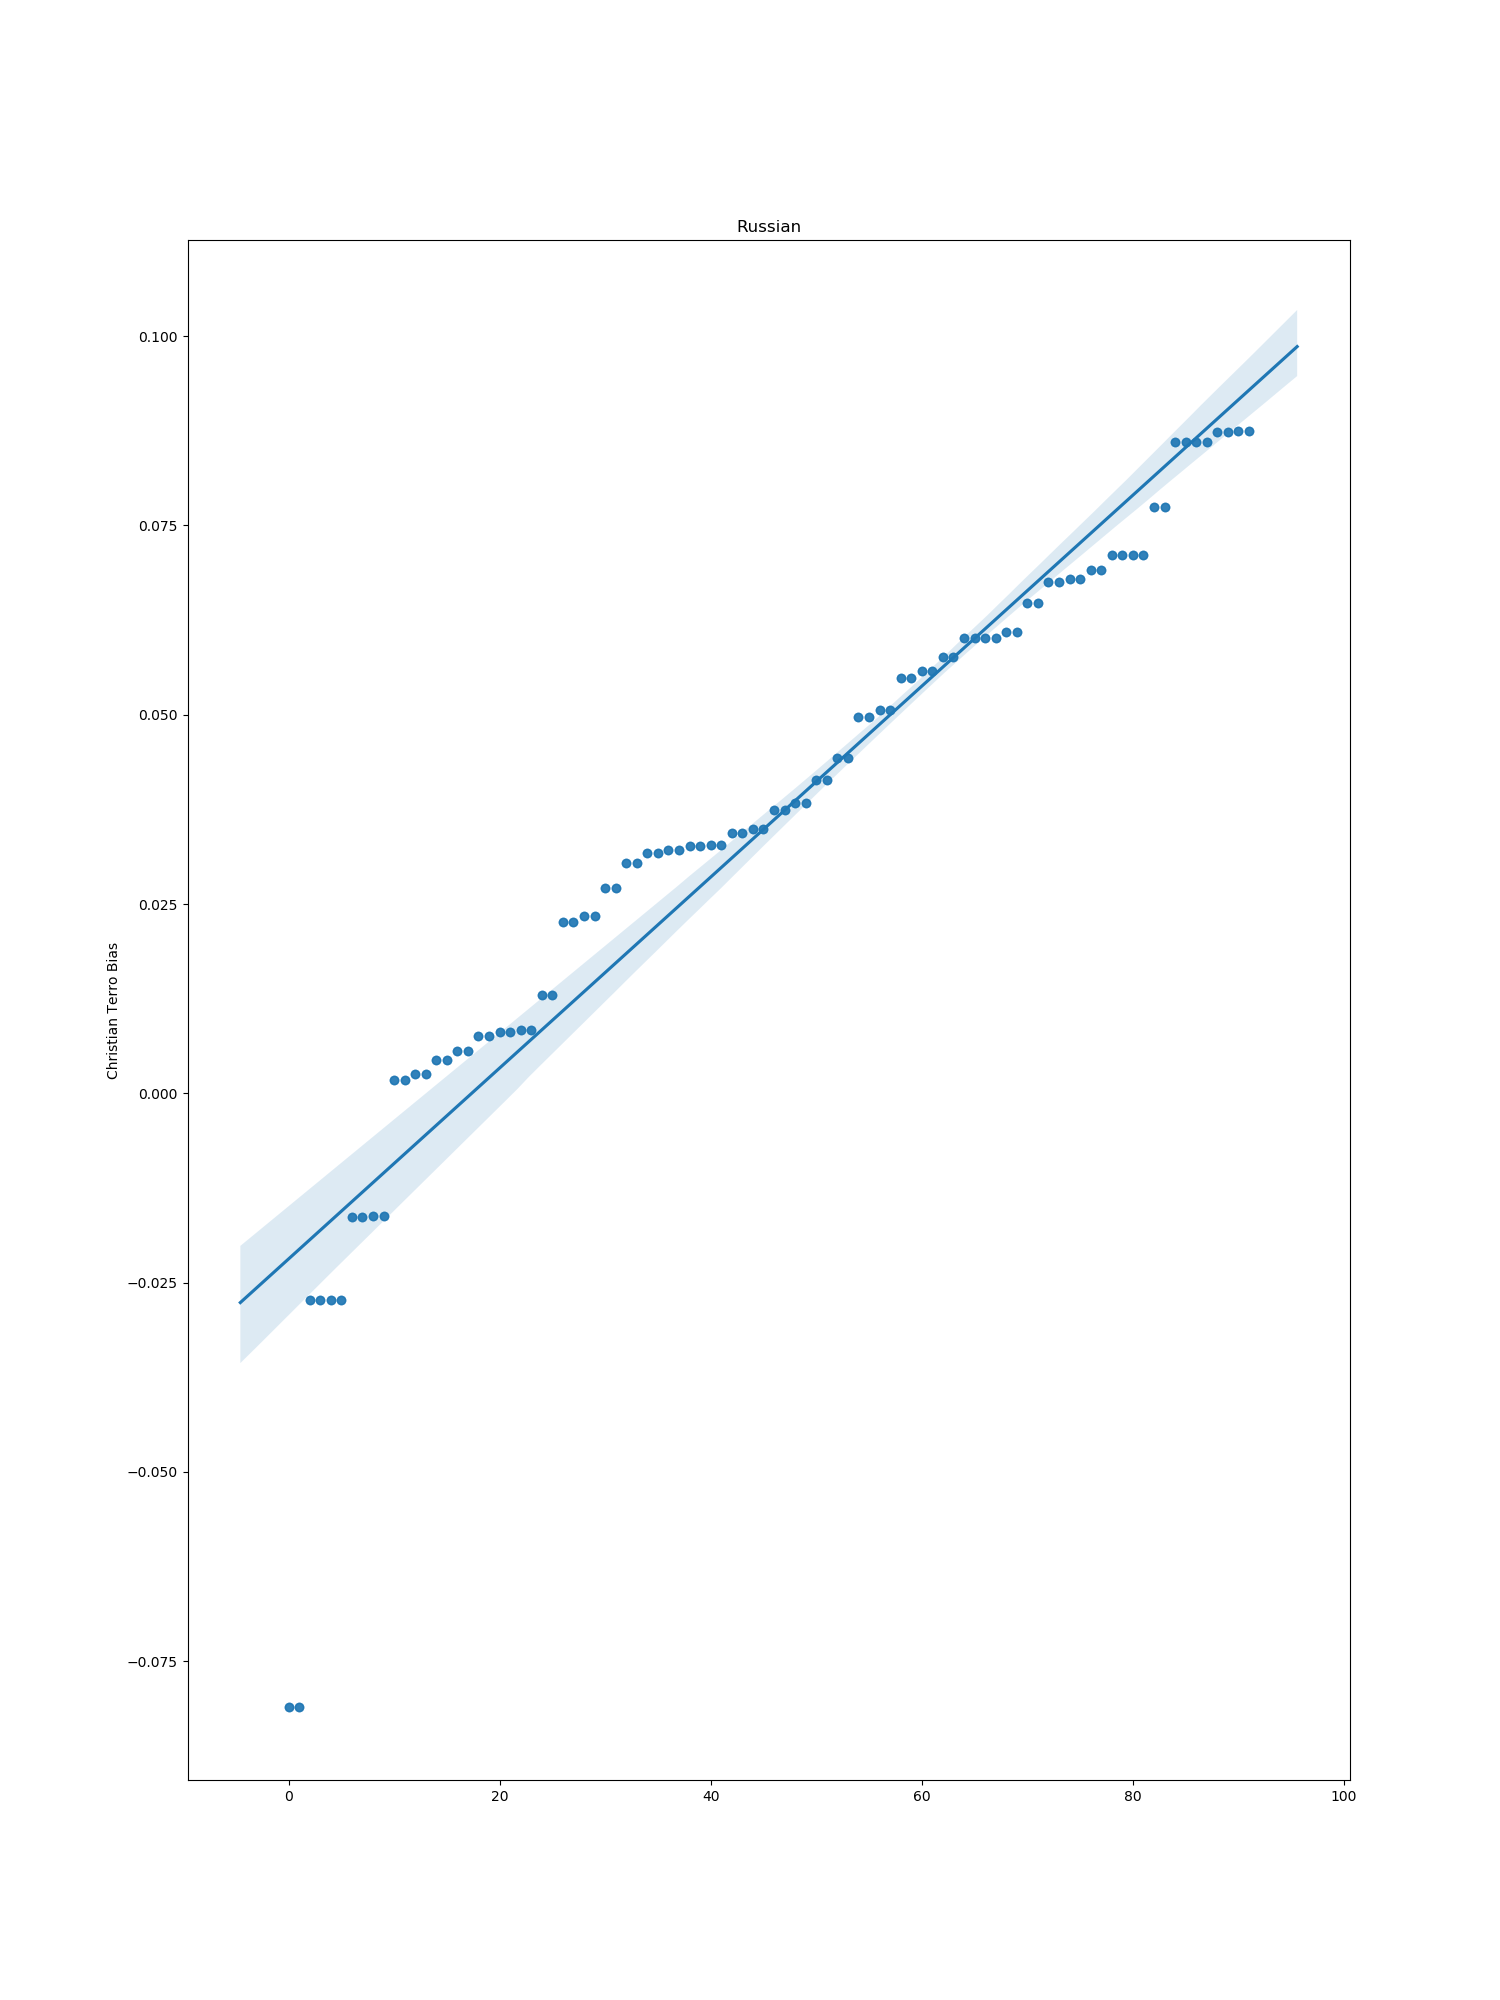

Source data for this figure (header and first rows):
index, bias
0, 0.007629
1, 0.005544
2, 0.06015
3, 0.05584
4, 0.08606
5, 0.001729
6, 0.07741
7, -0.01638
8, 0.03278
9, 0.002518
10, 0.06912
11, 0.0506
12, 0.06798
13, 0.07111
14, 0.07111
15, 0.03039
16, 0.05756
17, 0.06015
18, 0.08747
19, 0.08606
20, 0.06479
21, 0.01294
23, 0.04431
25, 0.008147
26, 0.03738
27, 0.0609
28, 0.04964
29, 0.06752
30, -0.01624
31, 0.0322
32, 0.04138
33, 0.03273
34, 0.004455
35, 0.03839
36, 0.05491
37, -0.02725
38, 0.02347
39, 0.08734
40, 0.0226
41, 0.008382
42, -0.08104
43, -0.02725
44, 0.03169
45, 0.03496
46, 0.02712
47, 0.03438
